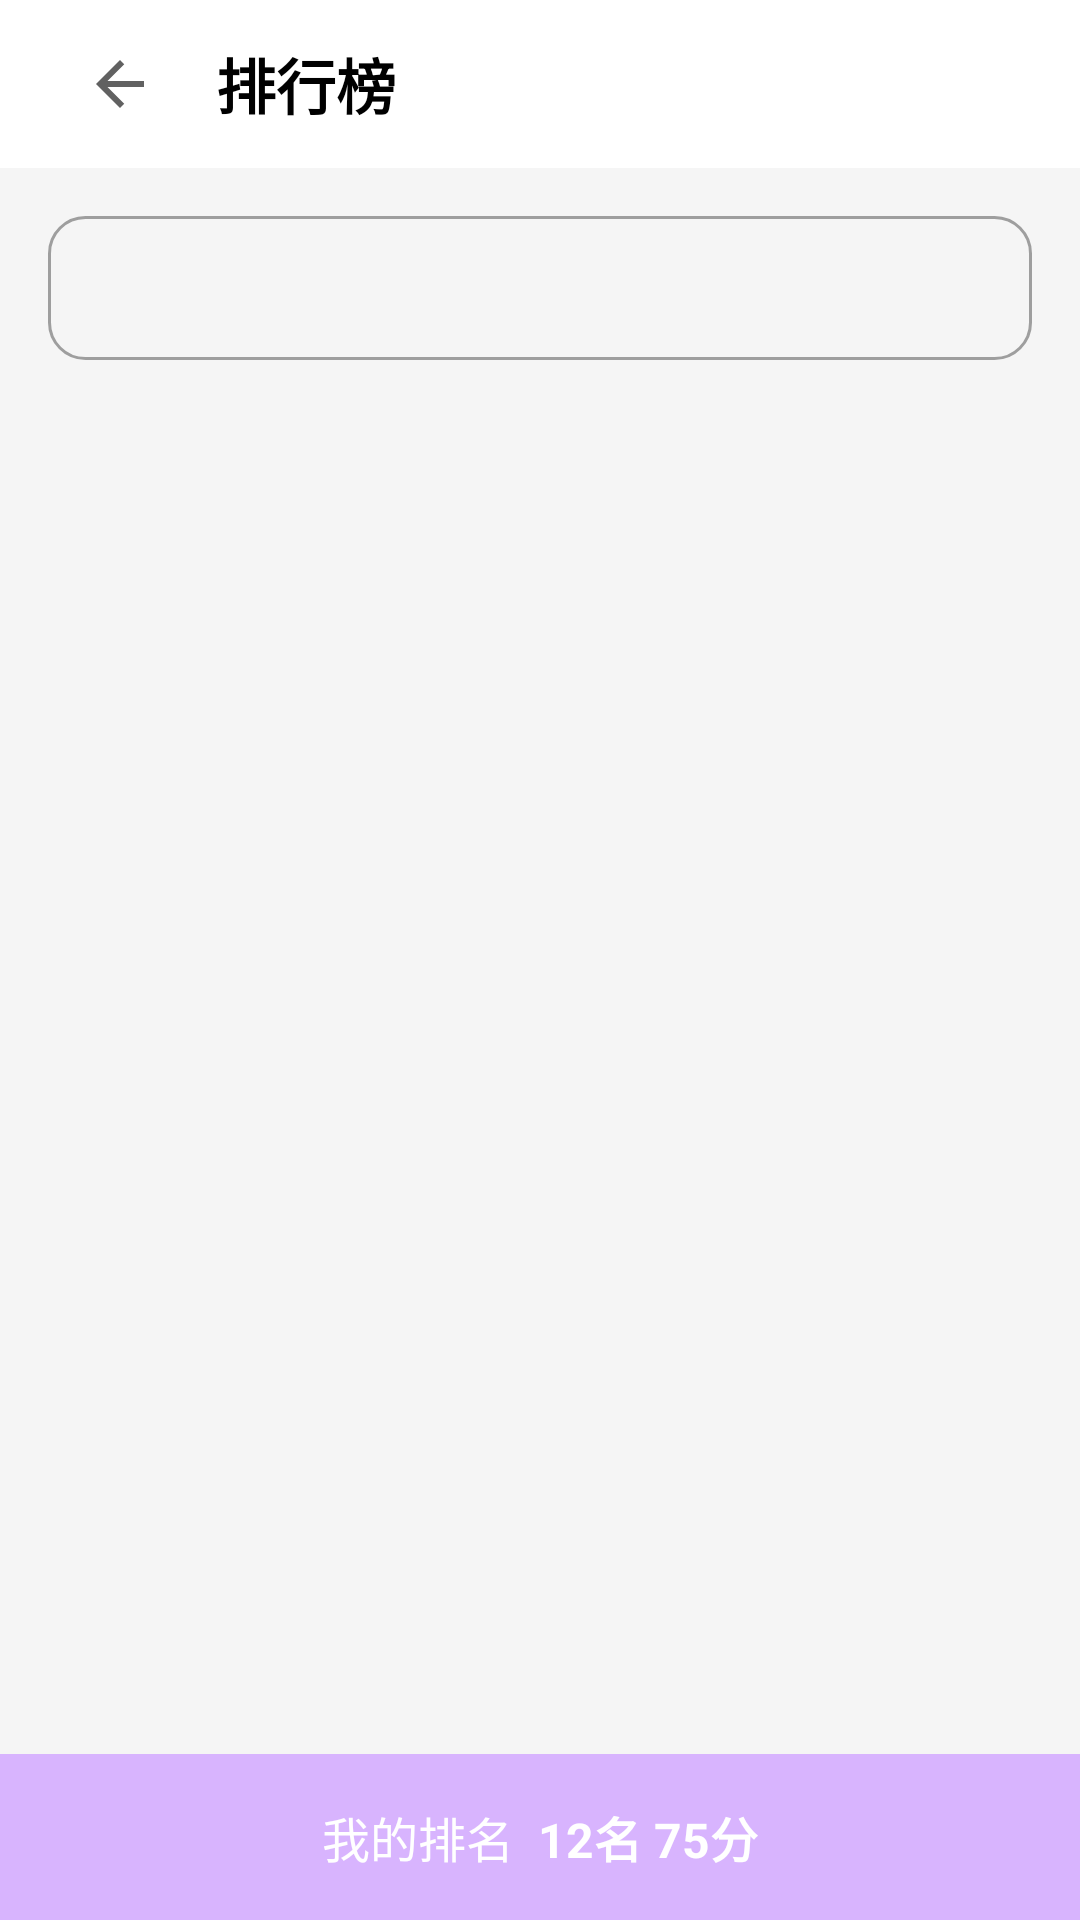

This screen was rendered from an Android layout file. Write that file and the resources it references.
<!-- AndroidManifest.xml: activity theme Theme.PoseGame -->
<!-- res/layout/activity_leaderboard.xml -->
<?xml version="1.0" encoding="utf-8"?>
<LinearLayout xmlns:android="http://schemas.android.com/apk/res/android"
    android:layout_width="match_parent"
    android:layout_height="match_parent"
    android:background="@color/gray_light"
    android:orientation="vertical">

    
    <LinearLayout
        android:layout_width="match_parent"
        android:layout_height="56dp"
        android:background="@color/white"
        android:gravity="center_vertical"
        android:paddingHorizontal="16dp">

        <ImageButton
            android:id="@+id/btnBack"
            android:layout_width="48dp"
            android:layout_height="48dp"
            android:background="?attr/selectableItemBackgroundBorderless"
            android:contentDescription="@string/back"
            android:src="@drawable/ic_arrow_back" />

        <TextView
            android:id="@+id/tvTitle"
            android:layout_width="0dp"
            android:layout_height="wrap_content"
            android:layout_marginStart="8dp"
            android:layout_weight="1"
            android:text="@string/leaderboard"
            android:textColor="@color/black"
            android:textSize="20sp"
            android:textStyle="bold" />
    </LinearLayout>

    
    <Spinner
        android:id="@+id/spinnerLevel"
        android:layout_width="match_parent"
        android:layout_height="48dp"
        android:layout_margin="16dp"
        android:background="@drawable/bg_input_field"
        android:padding="12dp" />

    
    <androidx.recyclerview.widget.RecyclerView
        android:id="@+id/rvLeaderboard"
        android:layout_width="match_parent"
        android:layout_height="0dp"
        android:layout_weight="1"
        android:clipToPadding="false"
        android:padding="16dp" />

    
    <LinearLayout
        android:id="@+id/layoutMyRank"
        android:layout_width="match_parent"
        android:layout_height="wrap_content"
        android:background="@color/purple_light"
        android:gravity="center"
        android:orientation="horizontal"
        android:padding="16dp">

        <TextView
            android:layout_width="wrap_content"
            android:layout_height="wrap_content"
            android:text="@string/my_rank"
            android:textColor="@color/white"
            android:textSize="16sp" />

        <TextView
            android:id="@+id/tvMyRank"
            android:layout_width="wrap_content"
            android:layout_height="wrap_content"
            android:layout_marginStart="8dp"
            android:text="12名 75分"
            android:textColor="@color/white"
            android:textSize="16sp"
            android:textStyle="bold" />
    </LinearLayout>

</LinearLayout>
<!-- resources referenced by this layout -->
<resources>
  <color name="black">#000000</color>
  <color name="gray_light">#F5F5F5</color>
  <color name="purple_light">#D8B4FE</color>
  <color name="white">#FFFFFF</color>
  <!-- drawable bg_input_field (drawable) -->
  <?xml version="1.0" encoding="utf-8"?>
  <shape xmlns:android="http://schemas.android.com/apk/res/android"
      android:shape="rectangle">
      <solid android:color="@color/gray_light" />
      <corners android:radius="12dp" />
      <stroke
          android:width="1dp"
          android:color="@color/gray" />
  </shape>
  <!-- drawable ic_arrow_back (drawable) -->
  <?xml version="1.0" encoding="utf-8"?>
  <vector xmlns:android="http://schemas.android.com/apk/res/android"
      android:width="24dp"
      android:height="24dp"
      android:viewportWidth="24"
      android:viewportHeight="24">
      <path
          android:fillColor="@color/gray_dark"
          android:pathData="M20,11H7.83l5.59,-5.59L12,4l-8,8 8,8 1.41,-1.41L7.83,13H20v-2z"/>
  </vector>
  <string name="back">返回</string>
  <string name="leaderboard">排行榜</string>
  <string name="my_rank">我的排名</string>
  <style name="Theme.PoseGame" parent="Theme.MaterialComponents.DayNight.DarkActionBar">
          <item name="colorPrimary">@color/purple_primary</item>
          <item name="colorPrimaryDark">@color/purple_dark</item>
          <item name="colorAccent">@color/purple_primary</item>
          <item name="android:windowBackground">@color/white</item>
          <item name="android:statusBarColor">@color/purple_dark</item>
      </style>
  <color name="gray">#9E9E9E</color>
  <color name="gray_dark">#616161</color>
  <color name="purple_primary">#7C4DFF</color>
  <color name="purple_dark">#6200EA</color>
</resources>
